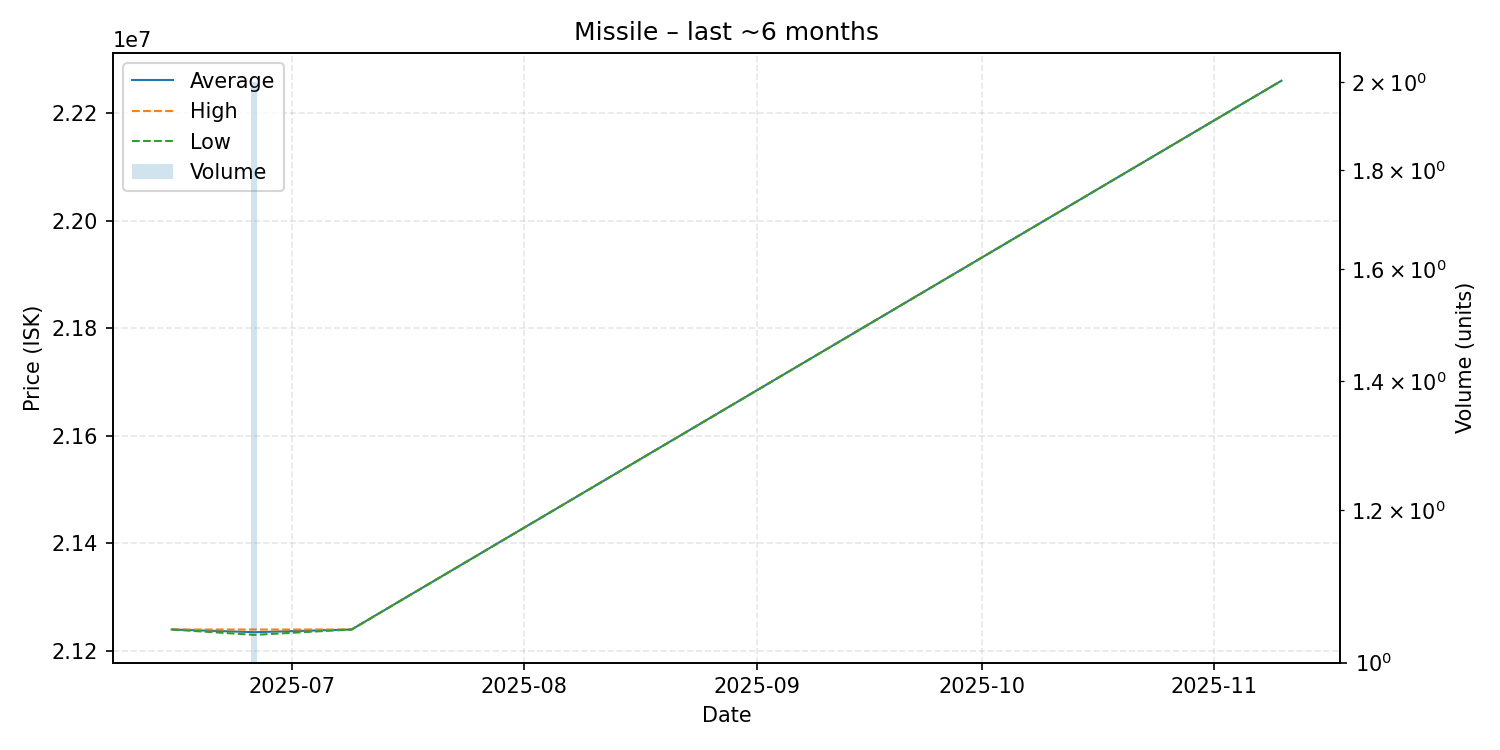

The data file committed next to this chart (first rows):
date, average, highest, lowest, order_count, volume
2025-06-15, 21240000, 21240000, 21240000, 1, 1
2025-06-26, 21235000, 21240000, 21230000, 2, 2
2025-07-09, 21240000, 21240000, 21240000, 1, 1
2025-11-10, 22260000, 22260000, 22260000, 1, 1
